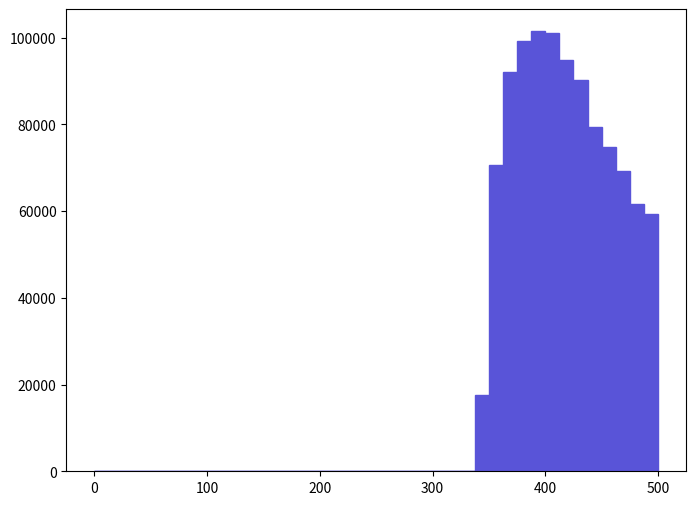

Reproduce this figure in Python. (Note: this script raises an exception after producing the figure.)
def selection_2():

    # Library import
    import numpy
    import matplotlib
    import matplotlib.pyplot   as plt
    import matplotlib.gridspec as gridspec

    # Library version
    matplotlib_version = matplotlib.__version__
    numpy_version      = numpy.__version__

    # Histo binning
    xBinning = numpy.linspace(0.0,500.0,41,endpoint=True)

    # Creating data sequence: middle of each bin
    xData = numpy.array([6.25,18.75,31.25,43.75,56.25,68.75,81.25,93.75,106.25,118.75,131.25,143.75,156.25,168.75,181.25,193.75,206.25,218.75,231.25,243.75,256.25,268.75,281.25,293.75,306.25,318.75,331.25,343.75,356.25,368.75,381.25,393.75,406.25,418.75,431.25,443.75,456.25,468.75,481.25,493.75])

    # Creating weights for histo: y3_SQRTS_0
    y3_SQRTS_0_weights = numpy.array([0.0,0.0,0.0,0.0,0.0,0.0,0.0,0.0,0.0,0.0,0.0,0.0,0.0,0.0,0.0,0.0,0.0,0.0,0.0,0.0,0.0,0.0,0.0,0.0,0.0,0.0,0.0,17635.31088,70701.563528,92184.5746,99238.704952,101483.205064,101002.20504,94910.034736,90260.724504,79519.223968,74709.593728,69258.673456,61723.58308,59318.77296])

    # Creating a new Canvas
    fig   = plt.figure(figsize=(8,6),dpi=80)
    frame = gridspec.GridSpec(1,1)
    pad   = fig.add_subplot(frame[0])

    # Creating a new Stack
    pad.hist(x=xData, bins=xBinning, weights=y3_SQRTS_0_weights,\
             label="$unweighted\_events$", histtype="stepfilled", rwidth=1.0,\
             color="#5954d8", edgecolor="#5954d8", linewidth=1, linestyle="solid",\
             bottom=None, cumulative=False, normed=False, align="mid", orientation="vertical")


    # Axis
    plt.rc('text',usetex=False)
    plt.xlabel(r"$\sqrt{\hat{s}}$ $(GeV)$ ",\
               fontsize=16,color="black")
    plt.ylabel(r"$\mathrm{Events}$ $(\mathcal{L}_{\mathrm{int}} = 10\ \mathrm{fb}^{-1})$ ",\
               fontsize=16,color="black")

    # Boundary of y-axis
    ymax=(y3_SQRTS_0_weights).max()*1.1
    #ymin=0 # linear scale
    ymin=min([x for x in (y3_SQRTS_0_weights) if x])/100. # log scale
    plt.gca().set_ylim(ymin,ymax)

    # Log/Linear scale for X-axis
    plt.gca().set_xscale("linear")
    #plt.gca().set_xscale("log",nonposx="clip")

    # Log/Linear scale for Y-axis
    #plt.gca().set_yscale("linear")
    plt.gca().set_yscale("log",nonposy="clip")

    # Saving the image
    plt.savefig('../../HTML/MadAnalysis5job_0/selection_2.png')
    plt.savefig('../../PDF/MadAnalysis5job_0/selection_2.png')
    plt.savefig('../../DVI/MadAnalysis5job_0/selection_2.eps')

# Running!
if __name__ == '__main__':
    selection_2()
